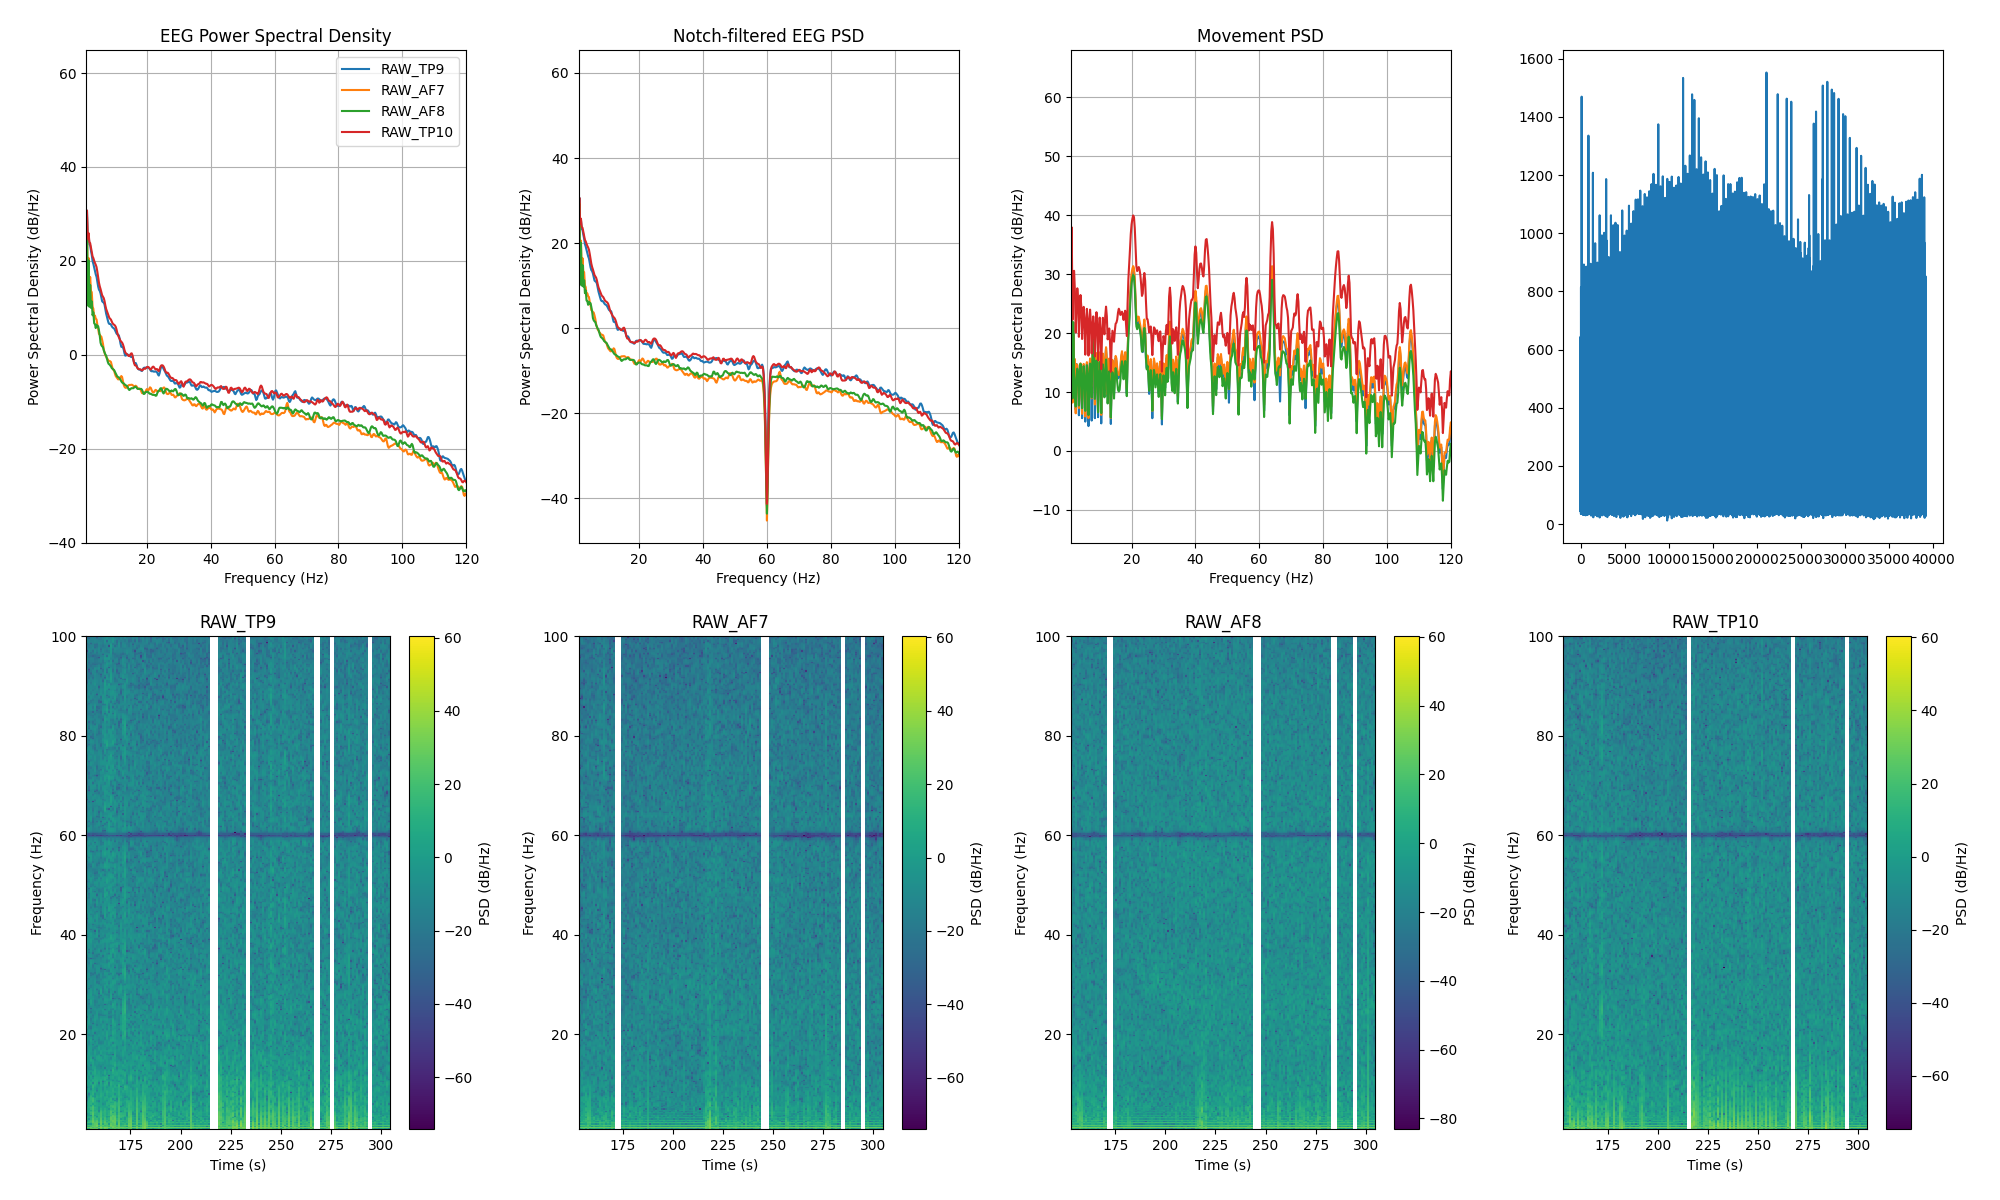

The file beside this chart, header and first rows:
channel, frequency_hz, psd_uv2_per_hz, n_windows
AF7, 0.0, 709255, 141
AF7, 0.25, 1021978, 141
AF7, 0.5, 354507, 141
AF7, 0.75, 40833, 141
AF7, 1.0, 21.18, 141
AF7, 1.25, 864.3, 141
AF7, 1.5, 23.22, 141
AF7, 1.75, 114.5, 141
AF7, 2.0, 23.73, 141
AF7, 2.25, 44.24, 141
AF7, 2.5, 21.76, 141
AF7, 2.75, 20.88, 141
AF7, 3.0, 10.16, 141
AF7, 3.25, 9.243, 141
AF7, 3.5, 5.995, 141
AF7, 3.75, 6.602, 141
AF7, 4.0, 5.627, 141
AF7, 4.25, 5.454, 141
AF7, 4.5, 4.184, 141
AF7, 4.75, 3.505, 141
AF7, 5.0, 2.686, 141
AF7, 5.25, 2.563, 141
AF7, 5.5, 2.408, 141
AF7, 5.75, 2.337, 141
AF7, 6.0, 1.992, 141
AF7, 6.25, 1.657, 141
AF7, 6.5, 1.262, 141
AF7, 6.75, 1.067, 141
AF7, 7.0, 0.9376, 141
AF7, 7.25, 0.8796, 141
AF7, 7.5, 0.808, 141
AF7, 7.75, 0.7717, 141
AF7, 8.0, 0.7171, 141
AF7, 8.25, 0.7056, 141
AF7, 8.5, 0.7005, 141
AF7, 8.75, 0.6753, 141
AF7, 9.0, 0.581, 141
AF7, 9.25, 0.495, 141
AF7, 9.5, 0.4606, 141
AF7, 9.75, 0.4416, 141
AF7, 10.0, 0.3821, 141
AF7, 10.25, 0.3391, 141
AF7, 10.5, 0.3211, 141
AF7, 10.75, 0.3036, 141
AF7, 11.0, 0.288, 141
AF7, 11.25, 0.2892, 141
AF7, 11.5, 0.2944, 141
AF7, 11.75, 0.316, 141
AF7, 12.0, 0.3387, 141
AF7, 12.25, 0.3227, 141
AF7, 12.5, 0.2664, 141
AF7, 12.75, 0.2211, 141
AF7, 13.0, 0.2003, 141
AF7, 13.25, 0.1916, 141
AF7, 13.5, 0.1897, 141
AF7, 13.75, 0.196, 141
AF7, 14.0, 0.205, 141
AF7, 14.25, 0.2147, 141
AF7, 14.5, 0.219, 141
AF7, 14.75, 0.2191, 141
... 966 more rows
